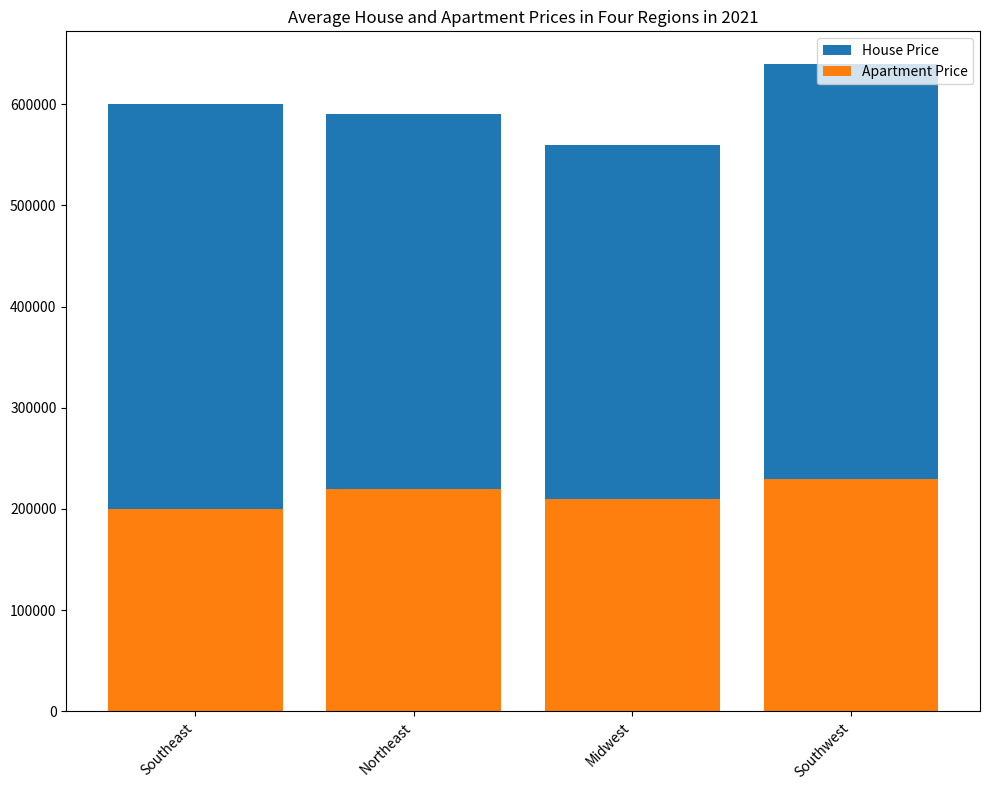

This chart was generated by the following Python code: (Note: this script raises an exception after producing the figure.)

import matplotlib.pyplot as plt
import numpy as np

# Set title and figure size
plt.figure(figsize=(10,8))
plt.title("Average House and Apartment Prices in Four Regions in 2021")

# Set data
region = ['Southeast', 'Northeast', 'Midwest', 'Southwest']
house_price = [400000, 370000, 350000, 410000]
apartment_price = [200000, 220000, 210000, 230000]

# Plot bar chart
plt.bar(region, house_price, label='House Price', bottom=apartment_price)
plt.bar(region, apartment_price, label='Apartment Price')

# Set legend
plt.legend(loc='upper right')

# Set x ticks
plt.xticks(rotation=45, ha='right')

# Resize image
plt.tight_layout()

# Save image
plt.savefig('bar chart/png/130.png')

# Clear state
plt.clf()
